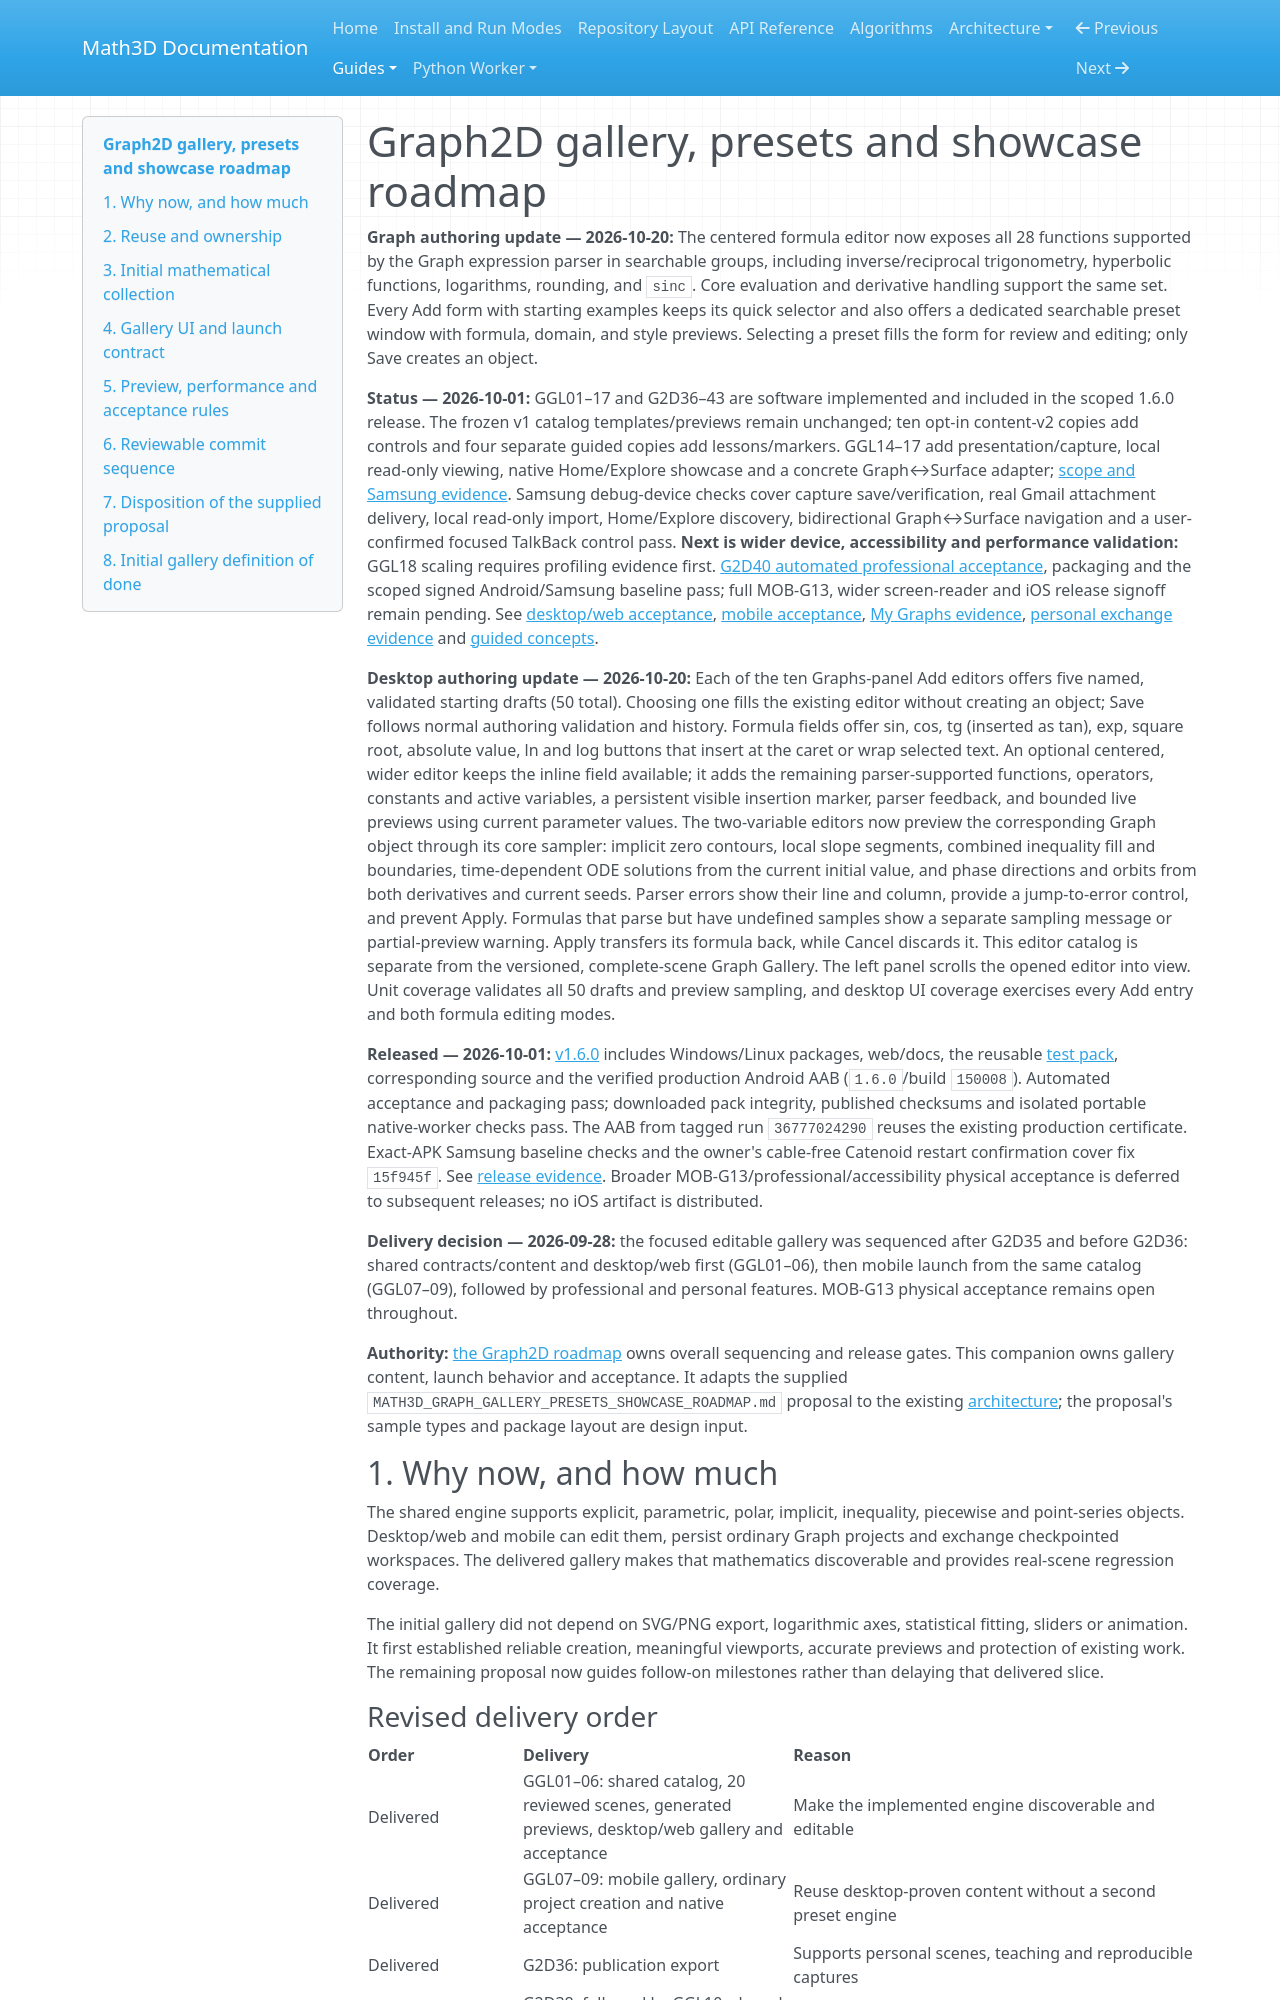

repository: expert10000/Math3D · page: graph2d-gallery-presets-showcase-roadmap/index.html · generator: mkdocs

# Graph2D gallery, presets and showcase roadmap

**Graph authoring update — 2026-10-20:** The centered formula editor now exposes all 28 functions supported by the Graph expression parser in searchable groups, including inverse/reciprocal trigonometry, hyperbolic functions, logarithms, rounding, and `sinc`. Core evaluation and derivative handling support the same set. Every Add form with starting examples keeps its quick selector and also offers a dedicated searchable preset window with formula, domain, and style previews. Selecting a preset fills the form for review and editing; only Save creates an object.

**Status — 2026-10-01:** GGL01–17 and G2D36–43 are software implemented and included in the scoped 1.6.0 release. The frozen v1 catalog templates/previews remain unchanged; ten opt-in content-v2 copies add controls and four separate guided copies add lessons/markers. GGL14–17 add presentation/capture, local read-only viewing, native Home/Explore showcase and a concrete Graph↔Surface adapter; [scope and Samsung evidence](graph2d-gallery-ggl14-ggl17-showcase.md). Samsung debug-device checks cover capture save/verification, real Gmail attachment delivery, local read-only import, Home/Explore discovery, bidirectional Graph↔Surface navigation and a user-confirmed focused TalkBack control pass. **Next is wider device, accessibility and performance validation:** GGL18 scaling requires profiling evidence first. [G2D40 automated professional acceptance](graph2d-g40-professional-acceptance.md), packaging and the scoped signed Android/Samsung baseline pass; full MOB-G13, wider screen-reader and iOS release signoff remain pending. See [desktop/web acceptance](graph2d-gallery-ggl01-ggl06-acceptance.md), [mobile acceptance](graph2d-gallery-ggl07-ggl09-acceptance.md), [My Graphs evidence](graph2d-gallery-ggl11-personal-projects.md), [personal exchange evidence](graph2d-gallery-ggl12-personal-preset-exchange.md) and [guided concepts](graph2d-gallery-ggl13-guided-concepts.md).

**Desktop authoring update — 2026-10-20:** Each of the ten Graphs-panel Add editors offers five named, validated starting drafts (50 total). Choosing one fills the existing editor without creating an object; Save follows normal authoring validation and history. Formula fields offer sin, cos, tg (inserted as tan), exp, square root, absolute value, ln and log buttons that insert at the caret or wrap selected text. An optional centered, wider editor keeps the inline field available; it adds the remaining parser-supported functions, operators, constants and active variables, a persistent visible insertion marker, parser feedback, and bounded live previews using current parameter values. The two-variable editors now preview the corresponding Graph object through its core sampler: implicit zero contours, local slope segments, combined inequality fill and boundaries, time-dependent ODE solutions from the current initial value, and phase directions and orbits from both derivatives and current seeds. Parser errors show their line and column, provide a jump-to-error control, and prevent Apply. Formulas that parse but have undefined samples show a separate sampling message or partial-preview warning. Apply transfers its formula back, while Cancel discards it. This editor catalog is separate from the versioned, complete-scene Graph Gallery. The left panel scrolls the opened editor into view. Unit coverage validates all 50 drafts and preview sampling, and desktop UI coverage exercises every Add entry and both formula editing modes.

**Released — 2026-10-01:** [v1.6.0](https://github.com/expert10000/Math3D/releases/tag/v1.6.0) includes Windows/Linux packages, web/docs, the reusable [test pack](test-packs/1.6.0/README.md), corresponding source and the verified production Android AAB (`1.6.0`/build `150008`). Automated acceptance and packaging pass; downloaded pack integrity, published checksums and isolated portable native-worker checks pass. The AAB from tagged run `36777024290` reuses the existing production certificate. Exact-APK Samsung baseline checks and the owner's cable-free Catenoid restart confirmation cover fix `15f945f`. See [release evidence](mobile-1.6.0-release-candidate.md). Broader MOB-G13/professional/accessibility physical acceptance is deferred to subsequent releases; no iOS artifact is distributed.

**Delivery decision — 2026-09-28:** the focused editable gallery was sequenced after G2D35 and before G2D36: shared contracts/content and desktop/web first (GGL01–06), then mobile launch from the same catalog (GGL07–09), followed by professional and personal features. MOB-G13 physical acceptance remains open throughout.

**Authority:** [the Graph2D roadmap](math3d-graph2d-desktop-mobile-roadmap.md) owns overall sequencing and release gates. This companion owns gallery content, launch behavior and acceptance. It adapts the supplied `MATH3D_GRAPH_GALLERY_PRESETS_SHOWCASE_ROADMAP.md` proposal to the existing [architecture](graph2d-architecture-schema-algorithms-parity.md); the proposal's sample types and package layout are design input.

## 1. Why now, and how much

The shared engine supports explicit, parametric, polar, implicit, inequality, piecewise and point-series objects. Desktop/web and mobile can edit them, persist ordinary Graph projects and exchange checkpointed workspaces. The delivered gallery makes that mathematics discoverable and provides real-scene regression coverage.

The initial gallery did not depend on SVG/PNG export, logarithmic axes, statistical fitting, sliders or animation. It first established reliable creation, meaningful viewports, accurate previews and protection of existing work. The remaining proposal now guides follow-on milestones rather than delaying that delivered slice.
